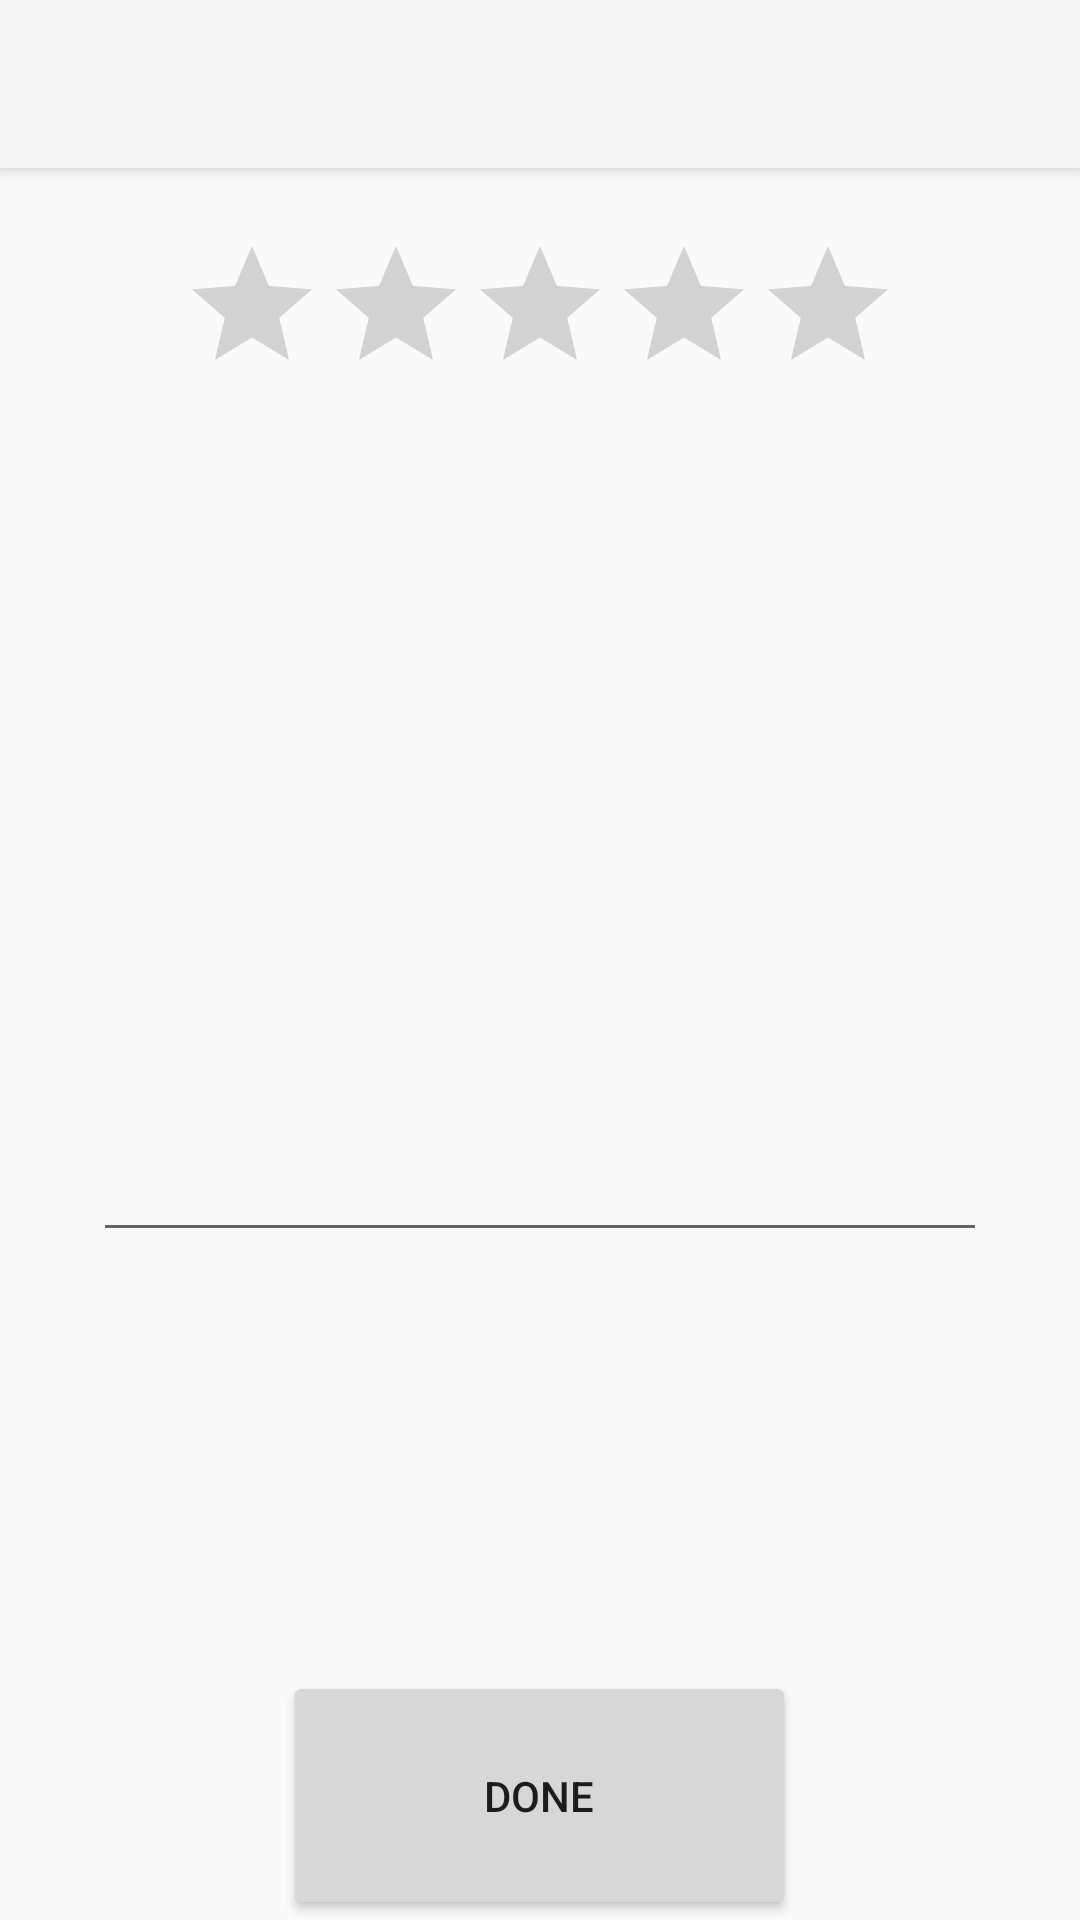

Reconstruct the res/layout file that produces this screen, plus the resources it refers to.
<!-- AndroidManifest.xml: activity theme Theme.AppCompat.Light.NoActionBar -->
<!-- res/layout/activity_rating.xml -->
<?xml version="1.0" encoding="utf-8"?>
<android.support.design.widget.CoordinatorLayout xmlns:android="http://schemas.android.com/apk/res/android"
    xmlns:app="http://schemas.android.com/apk/res-auto"
    xmlns:tools="http://schemas.android.com/tools"
    android:layout_width="match_parent"
    android:layout_height="match_parent"
    android:fitsSystemWindows="true"
    tools:context="com.example.vyomkeshjha.dps_h.Render.RatingActivity">

    <android.support.design.widget.AppBarLayout
        android:layout_width="match_parent"
        android:layout_height="wrap_content"
        android:theme="@style/AppBarOverlay">

        <android.support.v7.widget.Toolbar
            android:id="@+id/rating_toolbar"
            android:layout_width="match_parent"
            android:layout_height="?attr/actionBarSize"
            android:background="?attr/colorPrimary"
            app:popupTheme="@style/PopupOverlay" />

    </android.support.design.widget.AppBarLayout>

    <include layout="@layout/content_rating" />


</android.support.design.widget.CoordinatorLayout>
<!-- res/layout/content_rating.xml (included above) -->
<?xml version="1.0" encoding="utf-8"?>
<FrameLayout android:layout_width="match_parent"
    android:layout_height="match_parent"
    android:layout_alignParentTop="true"
    android:layout_centerHorizontal="true"
    android:layout_marginTop="78dp"
    xmlns:android="http://schemas.android.com/apk/res/android">

    <RatingBar
        android:layout_width="wrap_content"
        android:layout_height="wrap_content"
        android:hapticFeedbackEnabled="true"
        android:numStars="5"
        android:id="@+id/ratingBar"
        android:layout_gravity="center_horizontal|top" />

    <EditText
        android:layout_width="298dp"
        android:layout_height="117dp"
        android:id="@+id/editText"
        android:layout_gravity="center" />

    <Button
        android:layout_width="171dp"
        android:layout_height="83dp"
        android:text="Done"
        android:id="@+id/button"
        android:layout_gravity="center_horizontal|bottom" />
</FrameLayout>
<!-- resources referenced by this layout -->
<resources>
  <style name="AppBarOverlay" parent="ThemeOverlay.AppCompat.Dark.ActionBar" />
  <style name="PopupOverlay" parent="ThemeOverlay.AppCompat.Light" />
</resources>
